Labelled photos from "LumbarSpinalStenosis", an image-classification folder in HitikaGhanani/Lumbar-Spine-Analysis. The possible labels are: herniated disc, no stenosis, thecal sac.

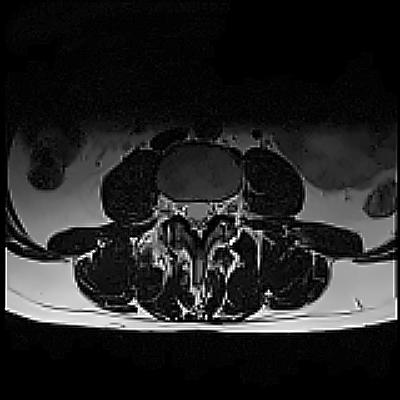
Label: no stenosis

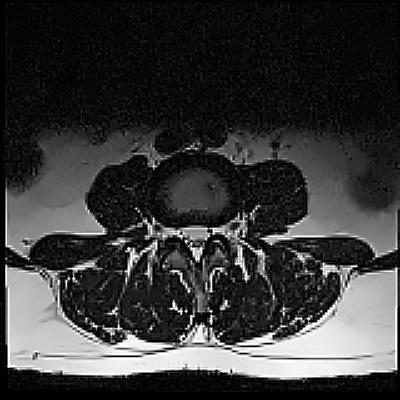
Label: thecal sac

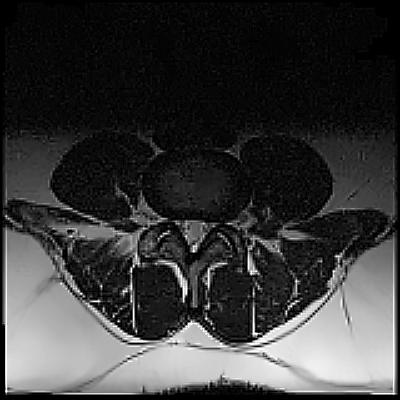
Label: no stenosis

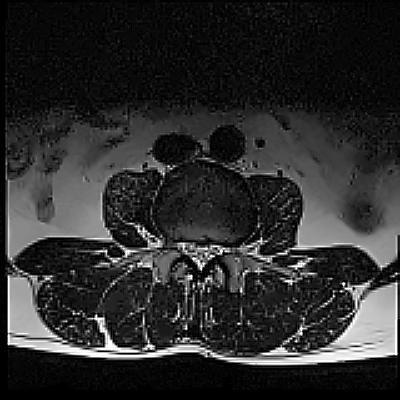
Label: herniated disc

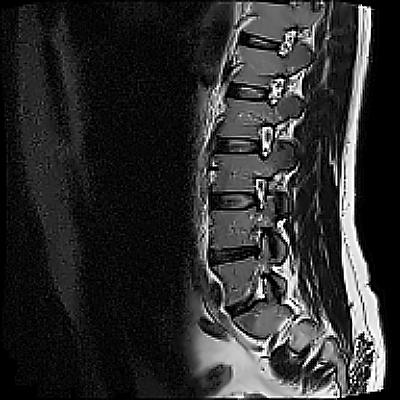
Label: herniated disc

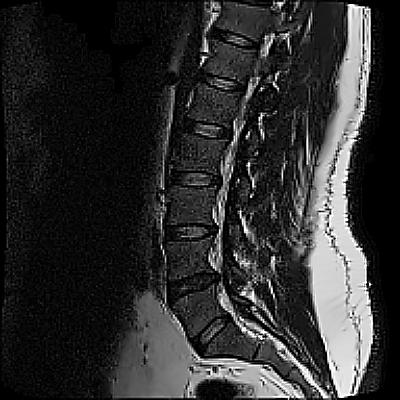
Label: thecal sac
